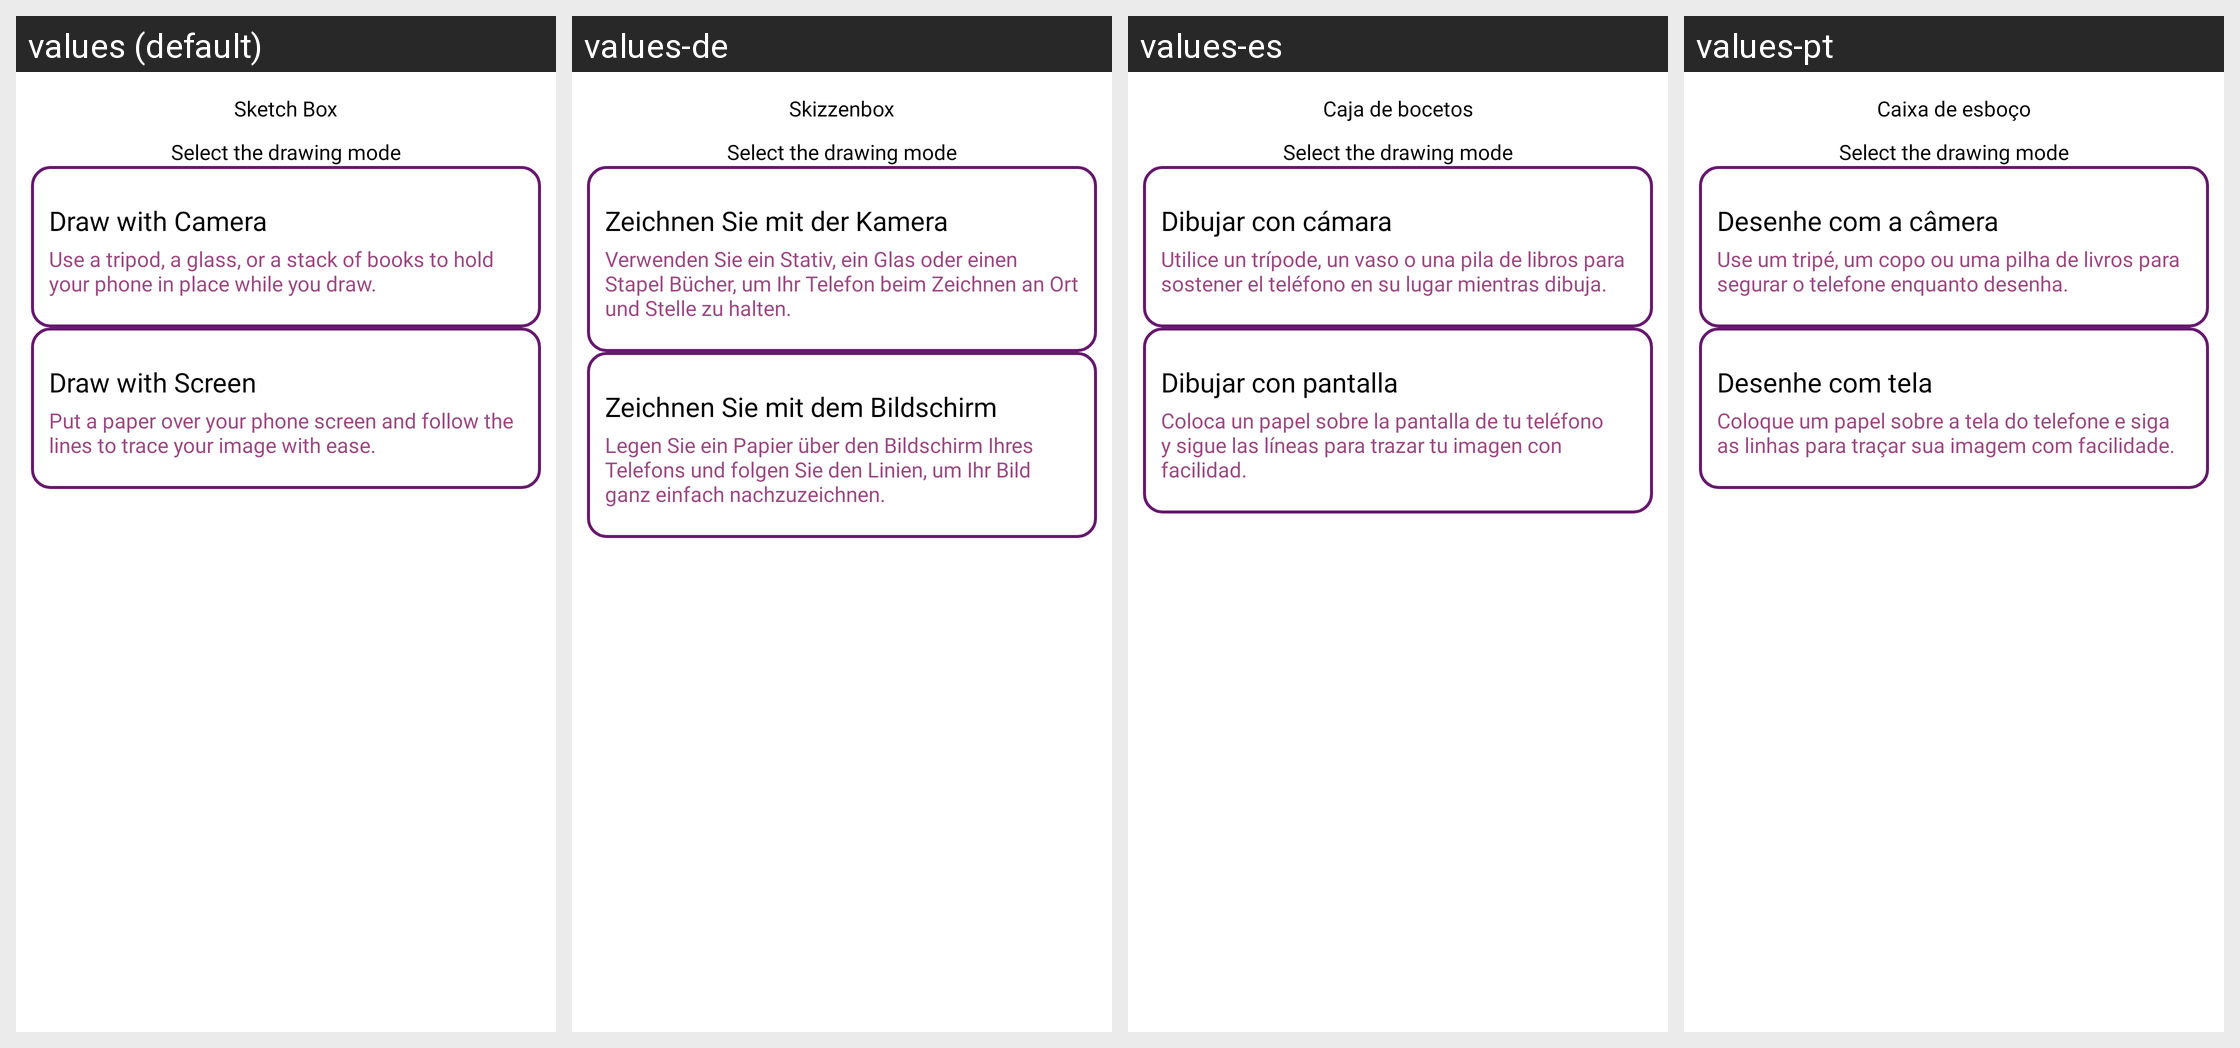

Translations of the strings shown on this Android screen, per locale in the grid:
Android screen res/layout/fragment_selection_mode.xml rendered under 4 locales, left to right: values (default), values-de, values-es, values-pt. Device: Nexus 5 (rendered at 1080×1920; each locale shown at half size, 540×960, under a caption strip naming it); theme Theme.ArDrawing.
Other locales in the repository, not shown: values-ar, values-en, values-fr, values-ja, values-ko, values-ru, values-ur, values-zh.
Strings drawn on this screen, with the default value and each locale's value (text and hints the layout hard-codes, and strings that could not be matched under every locale, appear in the picture but are not listed):

sketch_box
  values: Sketch Box
  values-de: Skizzenbox
  values-es: Caja de bocetos
  values-pt: Caixa de esboço

draw_with_camera
  values: Draw with Camera
  values-de: Zeichnen Sie mit der Kamera
  values-es: Dibujar con cámara
  values-pt: Desenhe com a câmera

draw_with_camera_description
  values: Use a tripod, a glass, or a stack of books to hold your phone in place while you draw.
  values-de: Verwenden Sie ein Stativ, ein Glas oder einen Stapel Bücher, um Ihr Telefon beim Zeichnen an Ort und Stelle zu halten.
  values-es: Utilice un trípode, un vaso o una pila de libros para sostener el teléfono en su lugar mientras dibuja.
  values-pt: Use um tripé, um copo ou uma pilha de livros para segurar o telefone enquanto desenha.

draw_with_screen
  values: Draw with Screen
  values-de: Zeichnen Sie mit dem Bildschirm
  values-es: Dibujar con pantalla
  values-pt: Desenhe com tela

draw_with_screen_description
  values: Put a paper over your phone screen and follow the lines to trace your image with ease.
  values-de: Legen Sie ein Papier über den Bildschirm Ihres Telefons und folgen Sie den Linien, um Ihr Bild ganz einfach nachzuzeichnen.
  values-es: Coloca un papel sobre la pantalla de tu teléfono y sigue las líneas para trazar tu imagen con facilidad.
  values-pt: Coloque um papel sobre a tela do telefone e siga as linhas para traçar sua imagem com facilidade.
